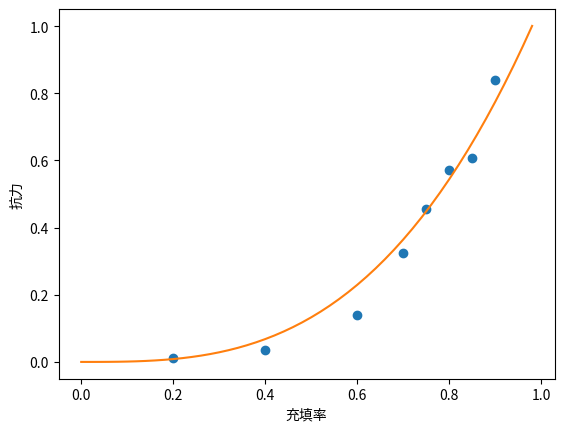

Recreate this plot in Python.
import numpy as np
import matplotlib.pyplot as plt
from scipy.optimize import curve_fit
import numpy.polynomial.polynomial as P
import seaborn as sns

def linear_fit(x, a, b):
    return a + b*x**(1.5)

"""
U = [0.1, 0.2, 0.4, 0.8, 1.4, 2]
Fd = [0.0929, 0.204, 0.571, 1.35, 2.03, 2.91]
param, cov = curve_fit(linear_fit, U, Fd)
print("Fd= " + str(param[0])+" + " + str(param[1]) + " U^1.5")
"""

def linear_fit2(x, b):
    return b*x**3

Fd = [0.0124, 0.0369, 0.140, 0.323, 0.455, 0.572, 0.608, 0.839]
phi = [0.2, 0.4, 0.6, 0.7, 0.75, 0.8, 0.85, 0.9]

fig1 = plt.figure()
plt.plot(phi, Fd, ls="", marker="o")
param, cov = curve_fit(linear_fit2, phi, Fd)
print("Fd= " + str(param[0])+ "* x^3)")

y1 = []
for i in np.arange(0, 1, 0.02):
    y1.append(param[0]*i**3)

plt.plot(np.arange(0.0, 1.0, 0.02), y1)
plt.xlabel("充填率")
plt.ylabel("抗力")
fig1.savefig("Fd_phi3"+".png")


plt.show()





